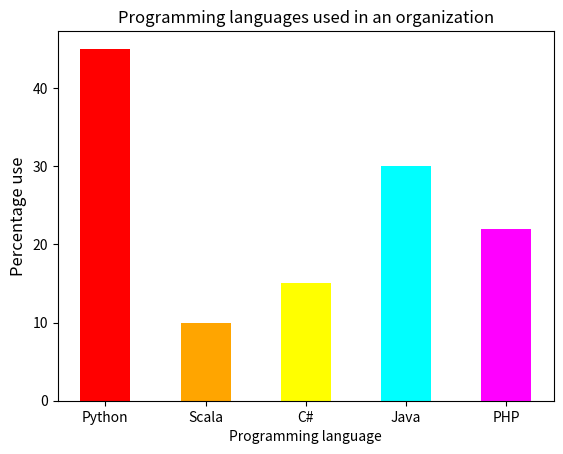

Generate this figure with matplotlib:
import matplotlib.pyplot as pt

labels = ('Python', 'Scala', 'C#', 'Java', 'PHP')
index = (1, 2, 3, 4, 5)  # provides locations on x axis
sizes = [45, 10, 15, 30, 22]

pt.bar(index, sizes,width=0.5, tick_label=labels,
       color=("red", 'orange', 'yellow', 'cyan', "magenta"))
pt.ylabel("Percentage use",fontsize=12)
pt.xlabel("Programming language",fontsize=10)
pt.title("Programming languages used in an organization")

pt.show()
